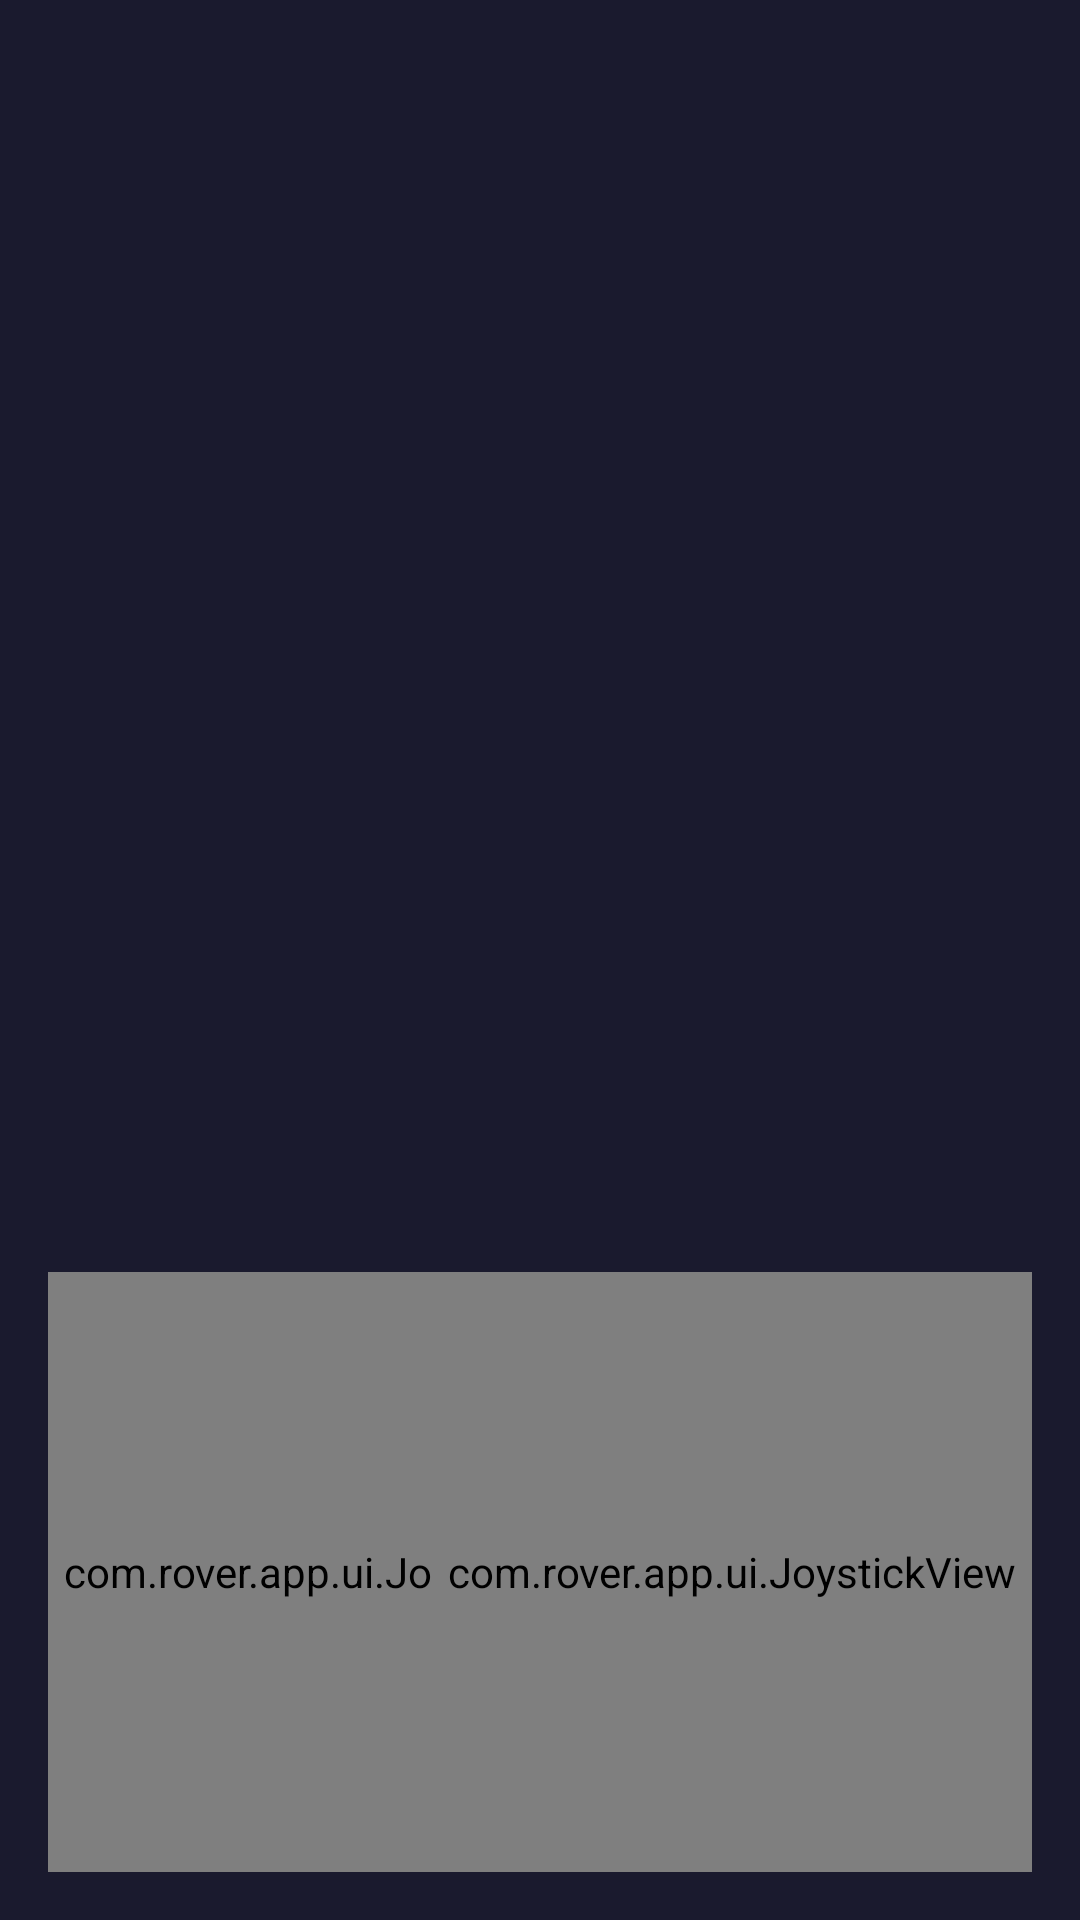

Here is an Android app screen rendered from its layout file. Give the layout XML and the strings, colors and styles it references.
<!-- AndroidManifest.xml: application theme Theme.RoverControl -->
<!-- res/layout/fragment_controller.xml -->
<?xml version="1.0" encoding="utf-8"?>
<androidx.constraintlayout.widget.ConstraintLayout
    xmlns:android="http://schemas.android.com/apk/res/android"
    xmlns:app="http://schemas.android.com/apk/res-auto"
    android:layout_width="match_parent"
    android:layout_height="match_parent"
    android:background="#FF1A1A2E">

    
    <com.rover.app.ui.JoystickView
        android:id="@+id/joystickLeft"
        android:layout_width="200dp"
        android:layout_height="200dp"
        app:layout_constraintStart_toStartOf="parent"
        app:layout_constraintBottom_toBottomOf="parent"
        android:layout_marginStart="16dp"
        android:layout_marginBottom="16dp" />

    
    <com.rover.app.ui.JoystickView
        android:id="@+id/joystickRight"
        android:layout_width="200dp"
        android:layout_height="200dp"
        app:layout_constraintEnd_toEndOf="parent"
        app:layout_constraintBottom_toBottomOf="parent"
        android:layout_marginEnd="16dp"
        android:layout_marginBottom="16dp" />

    
    <LinearLayout
        android:id="@+id/hudLayout"
        android:layout_width="0dp"
        android:layout_height="wrap_content"
        android:orientation="vertical"
        android:gravity="center"
        android:padding="8dp"
        app:layout_constraintStart_toEndOf="@id/joystickLeft"
        app:layout_constraintEnd_toStartOf="@id/joystickRight"
        app:layout_constraintTop_toTopOf="parent"
        app:layout_constraintBottom_toBottomOf="parent">

        
        <TextView
            android:id="@+id/txtTransport"
            android:layout_width="wrap_content"
            android:layout_height="wrap_content"
            android:text="BLE ▪ Rover"
            android:textColor="#88CCFF"
            android:textSize="12sp"
            android:layout_marginBottom="8dp" />

        
        <LinearLayout
            android:layout_width="wrap_content"
            android:layout_height="wrap_content"
            android:orientation="horizontal"
            android:layout_marginBottom="12dp">

            <TextView
                android:id="@+id/txtVolt"
                android:layout_width="70dp"
                android:layout_height="wrap_content"
                android:text="0.0 V"
                android:textColor="#FFD700"
                android:gravity="center"
                android:textSize="14sp" />

            <TextView
                android:id="@+id/txtCurr"
                android:layout_width="70dp"
                android:layout_height="wrap_content"
                android:text="0.0 A"
                android:textColor="#90EE90"
                android:gravity="center"
                android:textSize="14sp" />

            <TextView
                android:id="@+id/txtTemp"
                android:layout_width="70dp"
                android:layout_height="wrap_content"
                android:text="0°C"
                android:textColor="#FFA07A"
                android:gravity="center"
                android:textSize="14sp" />
        </LinearLayout>

        <TextView
            android:id="@+id/txtEnc"
            android:layout_width="wrap_content"
            android:layout_height="wrap_content"
            android:text="L:0  R:0"
            android:textColor="#AAAAAA"
            android:textSize="11sp"
            android:layout_marginBottom="16dp" />

        
        <Button
            android:id="@+id/btnEstop"
            android:layout_width="120dp"
            android:layout_height="56dp"
            android:text="E-STOP"
            android:backgroundTint="#CC0000"
            android:textColor="#FFFFFF"
            android:textStyle="bold"
            android:layout_marginBottom="8dp" />

        <LinearLayout
            android:layout_width="wrap_content"
            android:layout_height="wrap_content"
            android:orientation="horizontal">

            <Button
                android:id="@+id/btnHorn"
                android:layout_width="80dp"
                android:layout_height="44dp"
                android:text="📯"
                android:layout_marginEnd="8dp" />

            <Button
                android:id="@+id/btnCameras"
                android:layout_width="80dp"
                android:layout_height="44dp"
                android:text="📷"
                android:layout_marginEnd="8dp" />

            <Button
                android:id="@+id/btnOta"
                android:layout_width="80dp"
                android:layout_height="44dp"
                android:text="⬆ FW" />
        </LinearLayout>

        <Button
            android:id="@+id/btnDisconnect"
            android:layout_width="wrap_content"
            android:layout_height="wrap_content"
            android:text="Disconnect"
            android:layout_marginTop="8dp" />
    </LinearLayout>

</androidx.constraintlayout.widget.ConstraintLayout>
<!-- resources referenced by this layout -->
<resources>
  <style name="Theme.RoverControl" parent="Theme.Material3.Dark">
          <item name="colorPrimary">@color/purple_500</item>
          <item name="colorPrimaryVariant">@color/purple_700</item>
          <item name="colorOnPrimary">@color/white</item>
          <item name="colorSecondary">@color/teal_200</item>
          <item name="android:statusBarColor">?attr/colorPrimaryVariant</item>
      </style>
  <!-- not gathered from this repository: default colours our renderer supplied (Android Studio template values) -->
  <color name="purple_500">#FF6200EE</color>
  <color name="purple_700">#FF3700B3</color>
  <color name="teal_200">#FF03DAC5</color>
  <color name="white">#FFFFFFFF</color>
</resources>
